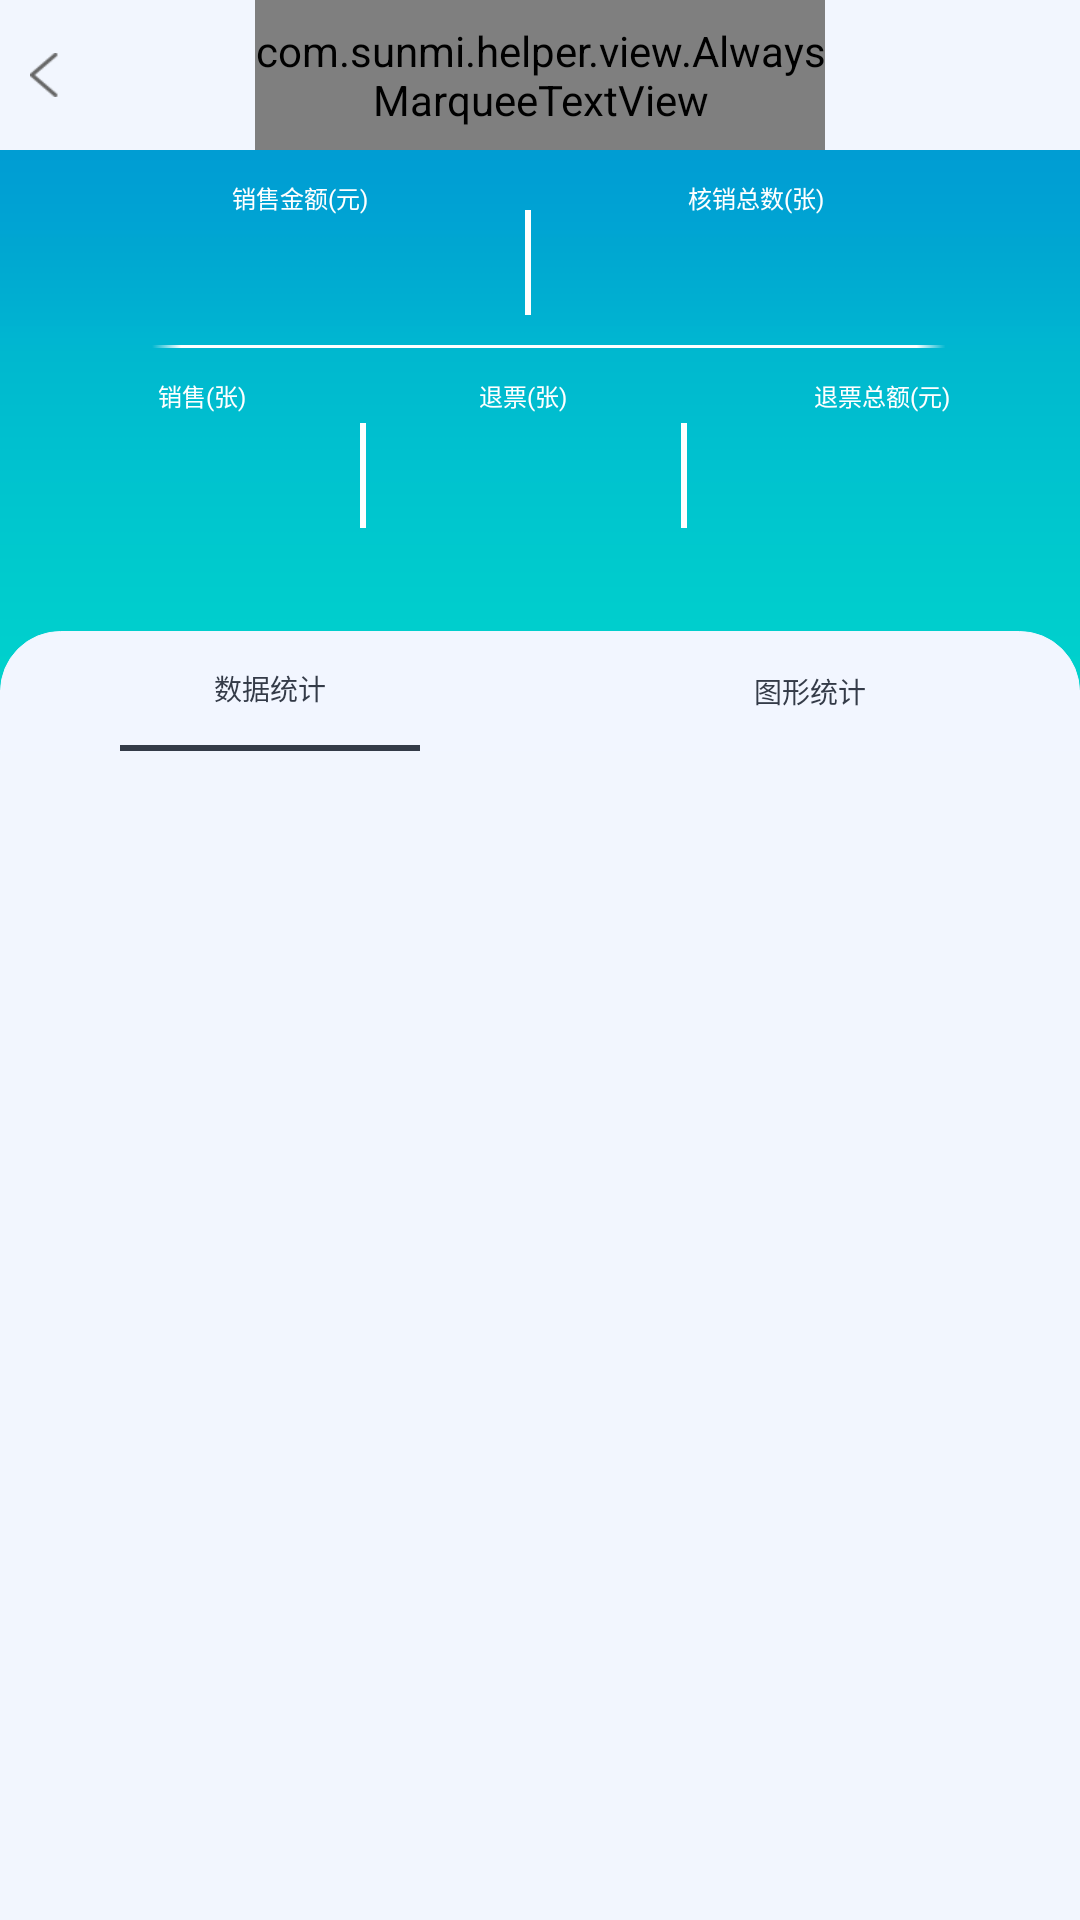

The Android layout XML behind this screen, and the referenced resources:
<!-- AndroidManifest.xml: application theme AppTheme -->
<!-- res/layout/activity_market.xml -->
<?xml version="1.0" encoding="utf-8"?>
<LinearLayout xmlns:android="http://schemas.android.com/apk/res/android"
    android:layout_width="match_parent"
    android:layout_height="match_parent"
    android:background="@color/color5"
    android:orientation="vertical">

    <include layout="@layout/header" />

    <LinearLayout
        android:layout_width="match_parent"
        android:layout_height="180dp"
        android:background="@mipmap/market_background"
        android:orientation="vertical">

        <LinearLayout
            android:layout_width="match_parent"
            android:layout_height="wrap_content"
            android:orientation="horizontal">

            <LinearLayout
                android:layout_width="wrap_content"
                android:layout_height="wrap_content"
                android:layout_marginLeft="45dp"
                android:layout_marginTop="10dp"
                android:orientation="vertical">

                <TextView
                    android:layout_width="110dp"
                    android:layout_height="wrap_content"
                    android:gravity="center"
                    android:text="@string/sale_money"
                    android:textColor="@color/color3"
                    android:textSize="24px" />

                <TextView
                    android:id="@+id/sale_money"
                    android:layout_width="110dp"
                    android:layout_height="wrap_content"
                    android:layout_marginTop="10dp"
                    android:gravity="center"
                    android:textColor="@color/color3"
                    android:textSize="48px" />
            </LinearLayout>

            <View
                android:layout_width="2dp"
                android:layout_height="35dp"
                android:layout_marginLeft="20dp"
                android:layout_marginTop="20dp"
                android:background="@mipmap/mview_two" />

            <LinearLayout
                android:layout_width="wrap_content"
                android:layout_height="wrap_content"
                android:layout_marginLeft="20dp"
                android:layout_marginTop="10dp"
                android:orientation="vertical">

                <TextView
                    android:layout_width="110dp"
                    android:layout_height="wrap_content"
                    android:gravity="center"
                    android:text="@string/cancle_num"
                    android:textColor="@color/color3"
                    android:textSize="24px" />

                <TextView
                    android:id="@+id/tv_cancle_count"
                    android:layout_width="110dp"
                    android:layout_height="wrap_content"
                    android:layout_marginTop="10dp"
                    android:gravity="center"
                    android:textColor="@color/color3"
                    android:textSize="48px" />
            </LinearLayout>
        </LinearLayout>

        <View
            android:layout_width="270dp"
            android:layout_height="1dp"
            android:layout_marginLeft="50dp"
            android:layout_marginTop="10dp"
            android:background="@mipmap/mview_one" />

        <LinearLayout
            android:layout_width="match_parent"
            android:layout_height="wrap_content"
            android:orientation="horizontal">

            <LinearLayout
                android:layout_width="wrap_content"
                android:layout_height="wrap_content"
                android:layout_marginLeft="25dp"
                android:layout_marginTop="10dp"
                android:orientation="vertical">

                <TextView
                    android:layout_width="85dp"
                    android:layout_height="wrap_content"
                    android:gravity="center"
                    android:text="@string/sale"
                    android:textColor="@color/color3"
                    android:textSize="24px" />

                <TextView
                    android:id="@+id/tv_sale_count"
                    android:layout_width="85dp"
                    android:layout_height="wrap_content"
                    android:layout_marginTop="10dp"
                    android:gravity="center"
                    android:textColor="@color/color3"
                    android:textSize="48px" />
            </LinearLayout>

            <View
                android:layout_width="2dp"
                android:layout_height="35dp"
                android:layout_marginLeft="10dp"
                android:layout_marginTop="25dp"
                android:background="@mipmap/mview_two" />

            <LinearLayout
                android:layout_width="wrap_content"
                android:layout_height="wrap_content"
                android:layout_marginLeft="10dp"
                android:layout_marginTop="10dp"
                android:orientation="vertical">

                <TextView
                    android:layout_width="85dp"
                    android:layout_height="wrap_content"
                    android:gravity="center"
                    android:text="@string/refund"
                    android:textColor="@color/color3"
                    android:textSize="24px" />

                <TextView
                    android:id="@+id/tv_back_count"
                    android:layout_width="85dp"
                    android:layout_height="wrap_content"
                    android:layout_marginTop="10dp"
                    android:gravity="center"
                    android:textColor="@color/color3"
                    android:textSize="48px" />
            </LinearLayout>

            <View
                android:layout_width="2dp"
                android:layout_height="35dp"
                android:layout_marginLeft="10dp"
                android:layout_marginTop="25dp"
                android:background="@mipmap/mview_two" />

            <LinearLayout
                android:layout_width="wrap_content"
                android:layout_height="wrap_content"
                android:layout_marginLeft="10dp"
                android:layout_marginTop="10dp"
                android:orientation="vertical">

                <TextView
                    android:layout_width="110dp"
                    android:layout_height="wrap_content"
                    android:gravity="center"
                    android:text="@string/refund_money"
                    android:textColor="@color/color3"
                    android:textSize="24px" />

                <TextView
                    android:id="@+id/tv_ticket_count"
                    android:layout_width="85dp"
                    android:layout_height="wrap_content"
                    android:layout_marginTop="10dp"
                    android:gravity="center"
                    android:textColor="@color/color3"
                    android:textSize="48px" />
            </LinearLayout>
        </LinearLayout>
    </LinearLayout>

    <LinearLayout
        android:layout_width="match_parent"
        android:layout_height="40dp"
        android:layout_marginTop="-20dp"
        android:background="@drawable/linear_style_two"
        android:gravity="center"
        android:orientation="horizontal">

        <LinearLayout
            android:id="@+id/linear_sjtj"
            android:layout_width="0dp"
            android:layout_height="match_parent"
            android:layout_weight="1"
            android:gravity="center"
            android:onClick="onClick"
            android:orientation="vertical">

            <TextView
                android:id="@+id/sjtj"
                android:layout_width="match_parent"
                android:layout_height="38dp"
                android:gravity="center"
                android:text="@string/market_lone"
                android:textColor="@color/color11"
                android:textSize="28px" />

            <View
                android:id="@+id/v_sjtj"
                android:layout_width="100dp"
                android:layout_height="2dp"
                android:background="@color/color11"
                android:visibility="visible" />
        </LinearLayout>

        <LinearLayout
            android:id="@+id/linear_txtj"
            android:layout_width="0dp"
            android:layout_height="match_parent"
            android:layout_weight="1"
            android:gravity="center"
            android:onClick="onClick"
            android:orientation="vertical">

            <TextView
                android:id="@+id/txtj"
                android:layout_width="match_parent"
                android:layout_height="38dp"
                android:gravity="center"
                android:text="@string/market_ltwo"
                android:textColor="@color/color11"
                android:textSize="28px" />

            <View
                android:id="@+id/v_txtj"
                android:layout_width="100dp"
                android:layout_height="2dp"
                android:background="@color/color11"
                android:visibility="gone" />
        </LinearLayout>
    </LinearLayout>

    <LinearLayout
        android:layout_width="match_parent"
        android:layout_height="match_parent"
        android:background="@color/color5">

        <android.support.v4.view.ViewPager
            android:id="@+id/market_viewpager"
            android:layout_width="match_parent"
            android:layout_height="match_parent" />
    </LinearLayout>

</LinearLayout>
<!-- res/layout/header.xml (included above) -->
<?xml version="1.0" encoding="utf-8"?>
<RelativeLayout xmlns:android="http://schemas.android.com/apk/res/android"
    android:layout_width="match_parent"
    android:layout_height="50dp"
    android:background="@color/color5">

    <ImageButton
        android:id="@+id/header_iv"
        android:layout_width="32px"
        android:layout_height="44px"
        android:layout_alignParentLeft="true"
        android:layout_centerVertical="true"
        android:layout_marginLeft="10dp"
        android:background="@mipmap/prosale_back"
        android:onClick="onClick" />

    <LinearLayout
        android:layout_width="match_parent"
        android:layout_height="match_parent"
        android:gravity="center">

        <com.sunmi.helper.view.AlwaysMarqueeTextView
            android:id="@+id/tv_tilte"
            android:layout_width="190dp"
            android:layout_height="match_parent"
            android:layout_centerInParent="true"
            android:layout_toRightOf="@id/header_iv"
            android:ellipsize="marquee"
            android:gravity="center"
            android:marqueeRepeatLimit="marquee_forever"
            android:scrollHorizontally="true"
            android:singleLine="true"
            android:textColor="@color/color2"
            android:textSize="36px" />
    </LinearLayout>


</RelativeLayout>
<!-- resources referenced by this layout -->
<resources>
  <color name="color11">#343B48</color>
  <color name="color2">#000000</color>
  <color name="color3">#ffffff</color>
  <color name="color5">#F2F6FE</color>
  <!-- drawable linear_style_two (drawable) -->
  <?xml version="1.0" encoding="utf-8"?>
  <shape xmlns:android="http://schemas.android.com/apk/res/android"
      android:shape="rectangle">
      <solid android:color="#f2f6ff" />
      <corners
          android:topLeftRadius="20dp"
          android:topRightRadius="20dp" />
  
      <stroke
          android:width="1px"
          android:color="#f2f6ff" />
  </shape>
  <!-- mipmap market_background: png bitmap (mipmap-mdpi, 2738 bytes) -->
  <!-- mipmap mview_one: png bitmap (mipmap-mdpi, 466 bytes) -->
  <!-- mipmap mview_two: png bitmap (mipmap-mdpi, 425 bytes) -->
  <!-- mipmap prosale_back: png bitmap (mipmap-mdpi, 883 bytes) -->
  <string name="cancle_num">核销总数(张)</string>
  <string name="market_lone">数据统计</string>
  <string name="market_ltwo">图形统计</string>
  <string name="refund">退票(张)</string>
  <string name="refund_money">退票总额(元)</string>
  <string name="sale">销售(张)</string>
  <string name="sale_money">销售金额(元)</string>
  <style name="AppTheme" parent="Theme.AppCompat.Light.DarkActionBar">
          
          <item name="colorPrimary">@color/colorPrimary</item>
          <item name="colorPrimaryDark">@color/colorPrimaryDark</item>
          <item name="colorAccent">@color/colorAccent</item>
      </style>
  <color name="colorPrimary">#3F51B5</color>
  <color name="colorPrimaryDark">#303F9F</color>
  <color name="colorAccent">#FF4081</color>
</resources>
